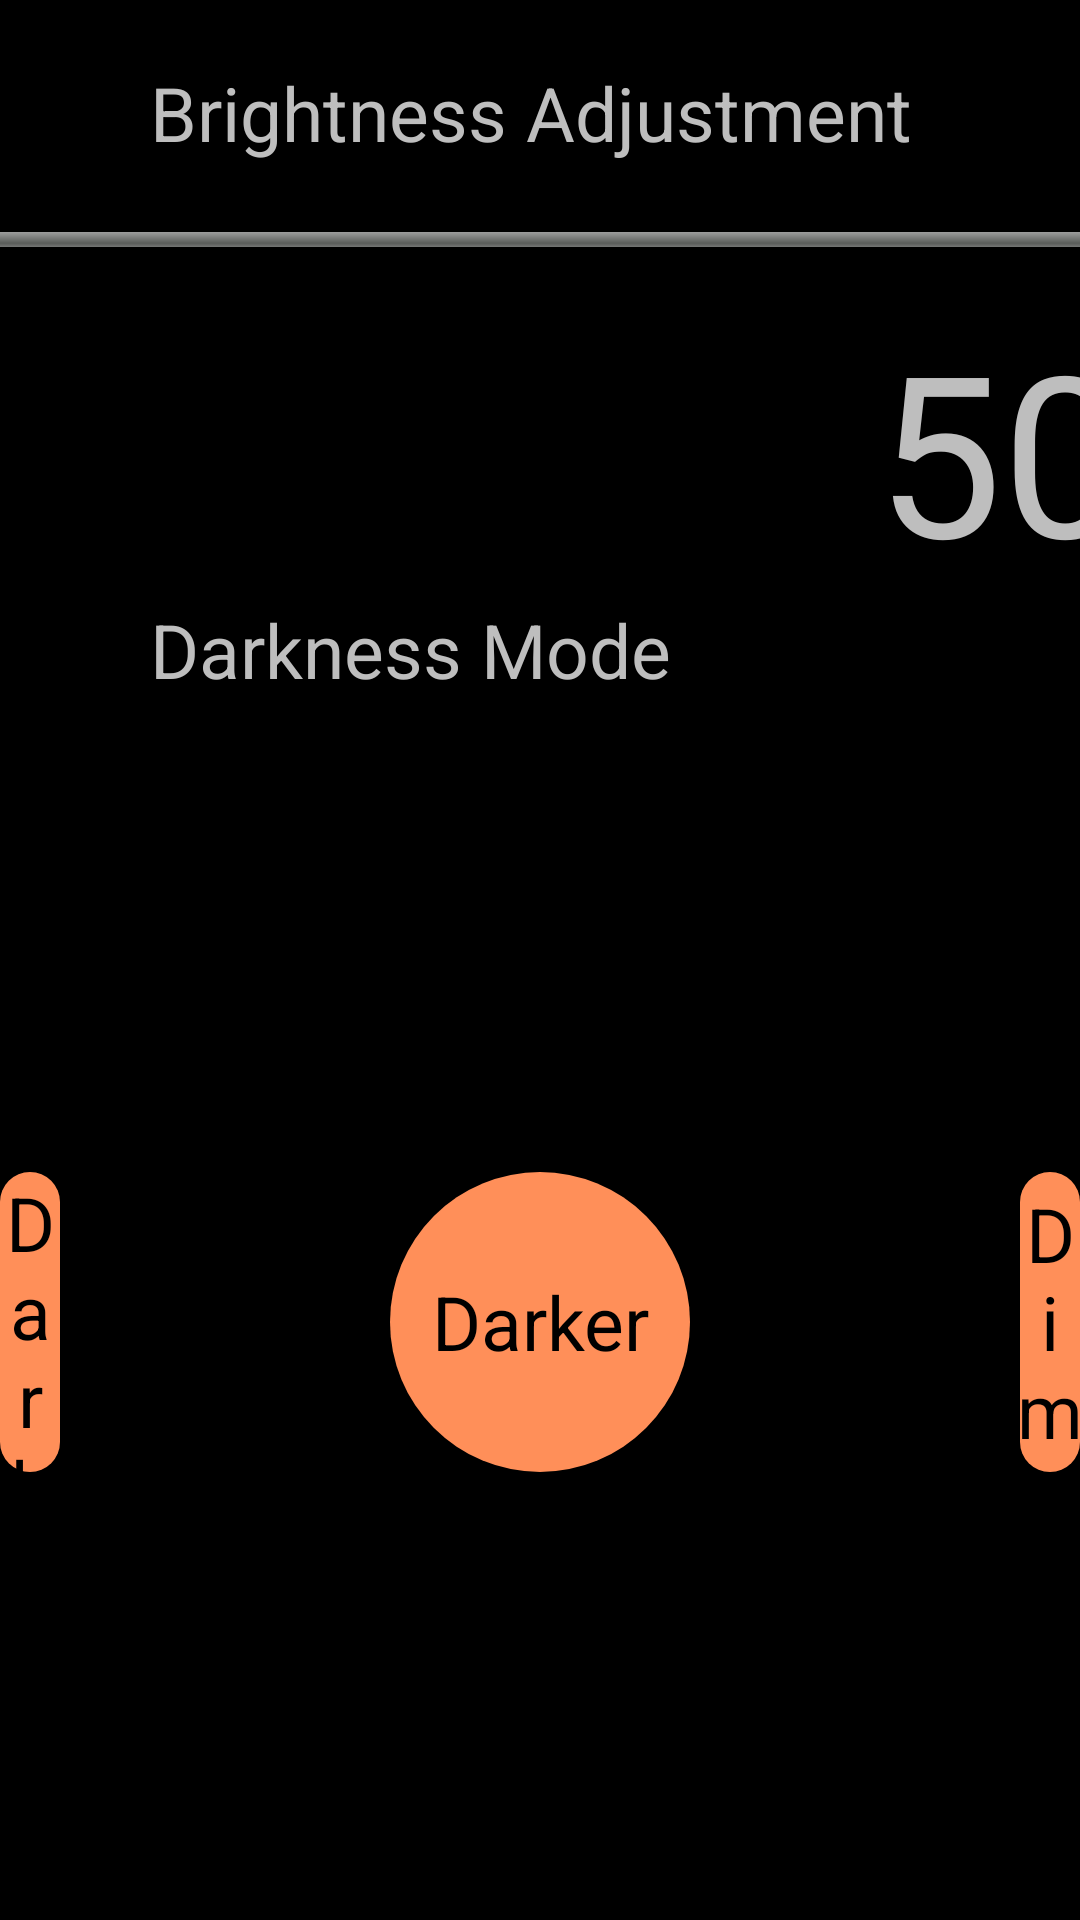

Write the Android layout XML for this screen, with the resource values it uses.
<!-- AndroidManifest.xml: application theme android:Theme.Translucent.NoTitleBar -->
<!-- res/layout/adjustment.xml -->
<?xml version="1.0" encoding="utf-8"?>
<LinearLayout
    xmlns:android="http://schemas.android.com/apk/res/android"
    android:layout_width="match_parent"
    android:layout_height="match_parent"
    android:background="@color/colorBack"
    android:orientation="vertical">

    <LinearLayout
        android:layout_width="match_parent"
        android:layout_height="wrap_content"
        android:orientation="horizontal">

        <TextView
            android:id="@+id/bright_adjust"
            android:layout_width="match_parent"
            android:layout_height="60dp"
            android:gravity="center_vertical"
            android:paddingLeft="50dp"
            android:paddingTop="15dp"
            android:text="@string/str_bright_adjust"
            android:textSize="25dp" />

    </LinearLayout>

    <SeekBar
        android:id="@+id/seekbar"
        android:layout_width="500dp"
        android:layout_height="40dp"
        android:layout_gravity="center"
        android:maxHeight="5dip"
        android:minHeight="5dip"
        android:paddingLeft="10dp"
        android:paddingRight="10dp" />

    <LinearLayout
        android:layout_width="match_parent"
        android:layout_height="wrap_content"
        android:orientation="horizontal">

        <TextView
            android:id="@+id/value"
            android:layout_width="376dp"
            android:layout_height="wrap_content"
            android:gravity="right"
            android:text="50"
            android:textSize="75dp" />

        <TextView
            android:layout_width="match_parent"
            android:layout_height="wrap_content"
            android:gravity="left"
            android:text="%"
            android:paddingLeft="10dp"
            android:textSize="30dp" />

    </LinearLayout>

    <LinearLayout
        android:layout_width="match_parent"
        android:layout_height="42dp"
        android:orientation="horizontal">

        <TextView
            android:id="@+id/fixedvalue"
            android:layout_width="match_parent"
            android:layout_height="42dp"
            android:gravity="center_vertical"
            android:text="@string/str_darkness_mode"
            android:paddingLeft="50dp"
            android:paddingBottom="10dp"
            android:textSize="25dp" />

    </LinearLayout>

    <LinearLayout
        android:layout_width="match_parent"
        android:layout_height="match_parent"
        android:orientation="horizontal">
        <LinearLayout
            android:layout_width="match_parent"
            android:layout_height="match_parent"
            android:orientation="horizontal"
            android:layout_weight="1">

            <RelativeLayout
                android:layout_width="match_parent"
                android:layout_height="match_parent"
                android:paddingRight="100dp"
                android:gravity="center|center_horizontal|center_vertical">

                <Button
                    android:id="@+id/btn20"
                    android:layout_width="100dp"
                    android:layout_height="100dp"
                    android:background="@drawable/button_style"
                    android:text="@string/str_dark"
                    android:textSize="25dp" />

            </RelativeLayout>

        </LinearLayout>


        <LinearLayout
            android:layout_width="match_parent"
            android:layout_height="match_parent"
            android:orientation="horizontal"
            android:layout_weight="1">

            <RelativeLayout
                android:layout_width="match_parent"
                android:layout_height="match_parent"
                android:gravity="center|center_horizontal|center_vertical">

                <Button
                    android:id="@+id/btn50"
                    android:layout_width="100dp"
                    android:layout_height="100dp"
                    android:background="@drawable/button_style"
                    android:text="@string/str_darker"
                    android:textSize="25dp" />

            </RelativeLayout>

        </LinearLayout>

        <LinearLayout
            android:layout_width="match_parent"
            android:layout_height="match_parent"
            android:orientation="horizontal"
            android:layout_weight="1">

            <RelativeLayout
                android:layout_width="match_parent"
                android:layout_height="match_parent"
                android:paddingLeft="100dp"
                android:gravity="center|center_horizontal|center_vertical">

                <Button
                    android:id="@+id/btn85"
                    android:layout_width="100dp"
                    android:layout_height="100dp"
                    android:background="@drawable/button_style"
                    android:text="@string/str_dim"
                    android:textSize="25dp" />

            </RelativeLayout>

        </LinearLayout>

    </LinearLayout>


</LinearLayout>
<!-- resources referenced by this layout -->
<resources>
  <color name="colorBack">#000000</color>
  <!-- drawable button_style (drawable) -->
  <?xml version="1.0" encoding="utf-8"?>
  <shape xmlns:android="http://schemas.android.com/apk/res/android">
      <corners android:radius="100dp" />
      <solid android:color="#FF8F59" />
  </shape>
  <string name="str_bright_adjust">Brightness Adjustment</string>
  <string name="str_dark">Dark</string>
  <string name="str_darker">Darker</string>
  <string name="str_darkness_mode">Darkness Mode</string>
  <string name="str_dim">Dim</string>
</resources>
